Dataset: Brain-Tumor-Classification-Using-ResNet (GitHub, Achuthankrishna/Brain-Tumor-Classification-Using-ResNet). Classes: glioma tumor, meningioma tumor, no tumor, pituitary tumor.

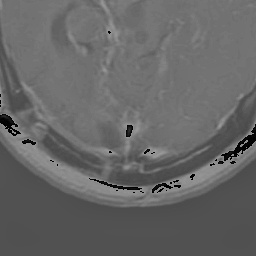
Label: glioma tumor

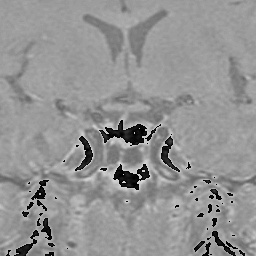
Label: pituitary tumor

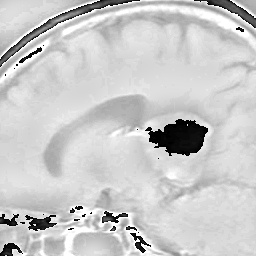
Label: meningioma tumor

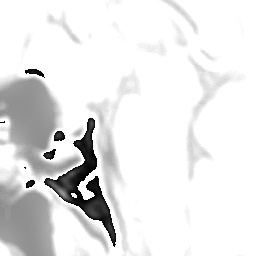
Label: no tumor

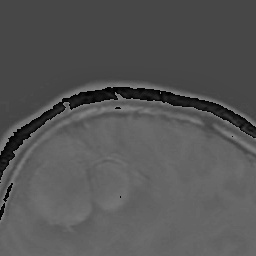
Label: meningioma tumor

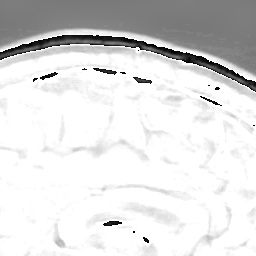
Label: pituitary tumor
